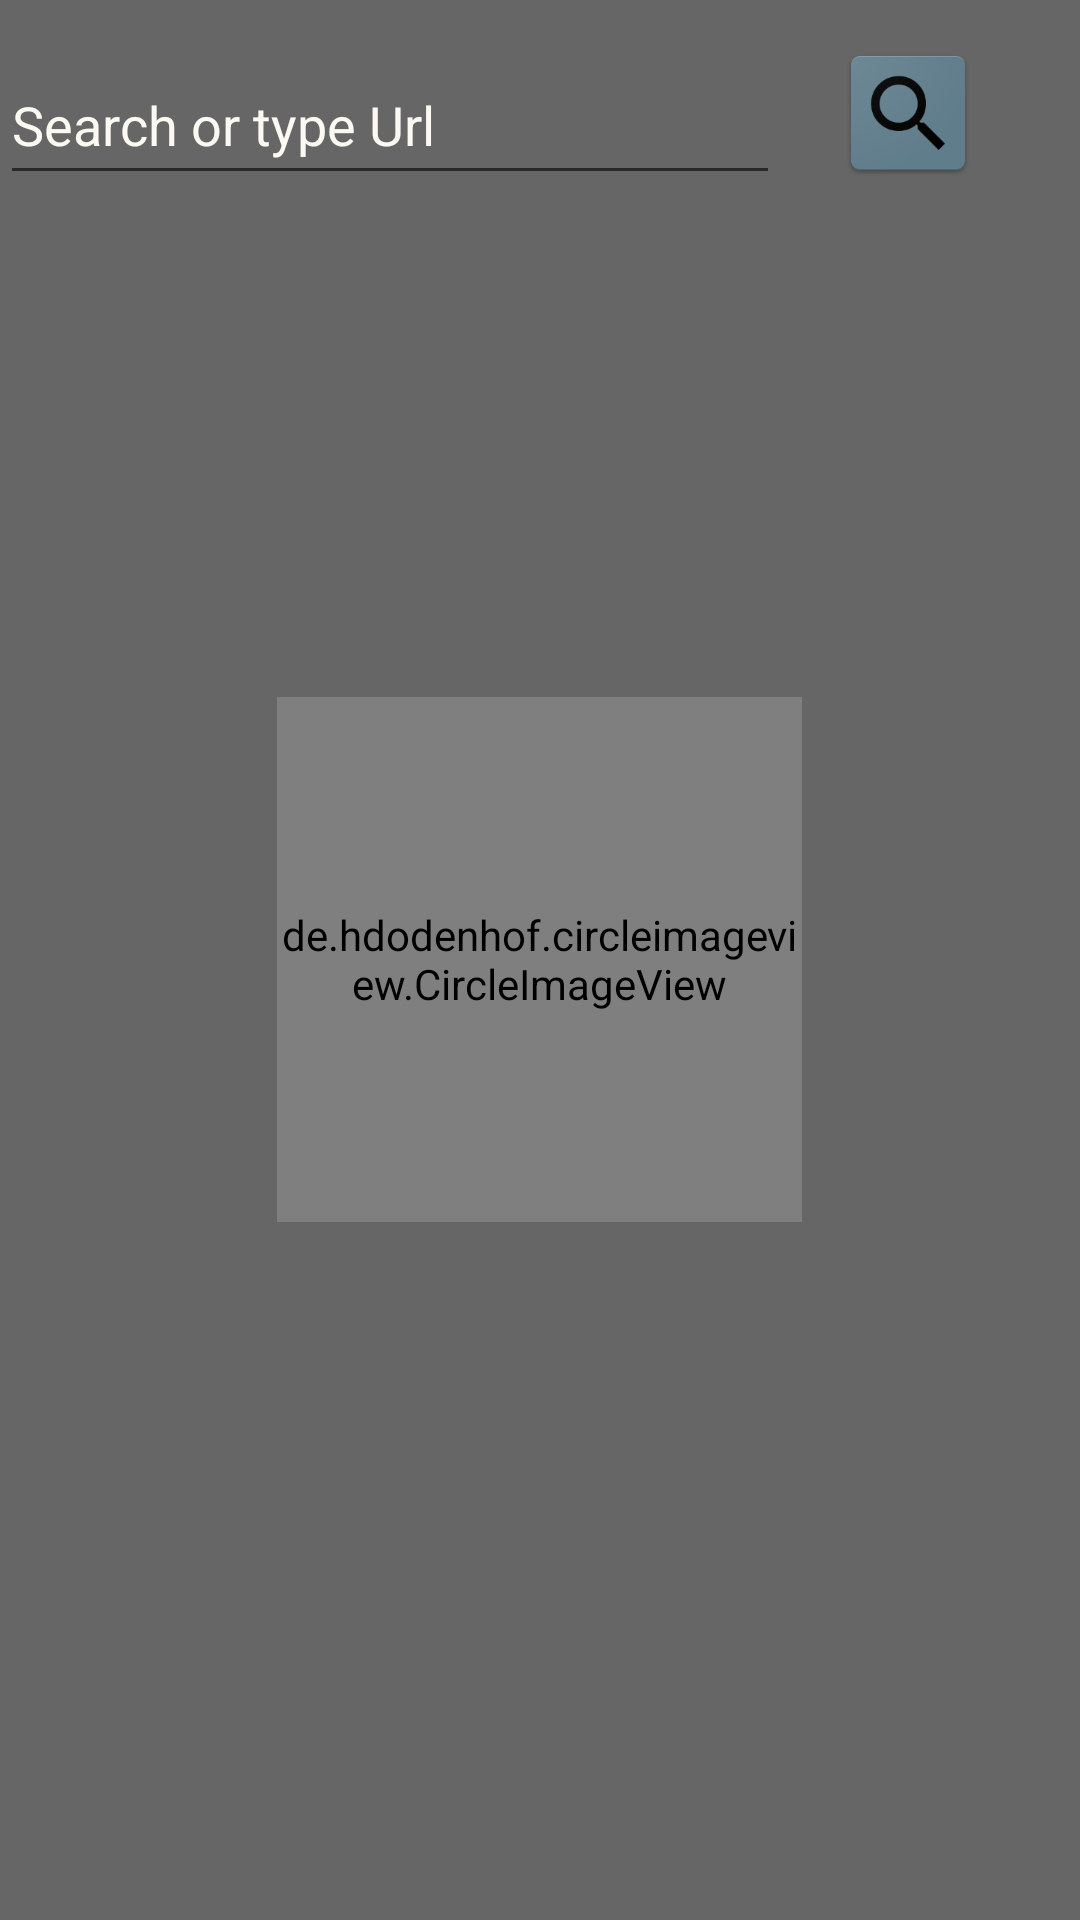

Layout XML and referenced resources for this Android screen:
<!-- AndroidManifest.xml: application theme AppTheme -->
<!-- res/layout/activity_main.xml -->
<?xml version="1.0" encoding="utf-8"?>
<android.widget.RelativeLayout xmlns:android="http://schemas.android.com/apk/res/android"
    xmlns:app="http://schemas.android.com/apk/res-auto"
    xmlns:tools="http://schemas.android.com/tools"
    android:layout_width="match_parent"
    android:layout_height="match_parent"
    tools:context="com.example.radheshyam.mybrowser.MainActivity">


    <EditText
        android:layout_width="260dp"
        android:layout_height="50dp"
        android:hint="@string/enter_url_here"
        android:id="@+id/urleditText"
        android:textColor="#FFFFFF"
        android:layout_marginEnd="11dp"
        android:layout_marginTop="15dp"
        android:layout_alignParentTop="true"
        android:layout_alignEnd="@+id/imageView"
        android:imeOptions="actionSearch"
        android:inputType="text" />



    <View
        android:layout_width="match_parent"
        android:layout_height="match_parent"
        android:background="@color/filterblue"
        android:id="@+id/blueView"
        android:visibility="invisible"
        />



    <ImageButton

        android:id="@+id/gobutton"
        android:layout_width="45dp"
        android:layout_height="45dp"
        android:src="@drawable/ic_launcher"
        android:onClick="OnClicksendUrl"
        android:layout_alignTop="@+id/urleditText"
        android:layout_toEndOf="@+id/urleditText"
        android:layout_marginStart="9dp"
        android:background="@color/yourcolor"/>

 <de.hdodenhof.circleimageview.CircleImageView

               android:id="@+id/blkht_main"
               android:layout_width="175dp"
               android:layout_height="175dp"
               android:src="@drawable/blkhat"
               app:civ_border_width="2dp"
               app:civ_border_color="#FF000000"
         android:layout_centerVertical="true"
         android:layout_centerHorizontal="true"
         />

</android.widget.RelativeLayout>
<!-- resources referenced by this layout -->
<resources>
  <color name="filterblue">#97f6f6bf</color>
  <color name="yourcolor">#666666</color>
  <!-- drawable ic_launcher: png bitmap (drawable-hdpi, 3789 bytes) -->
  <string name="enter_url_here">Search or type Url</string>
  <style name="AppTheme" parent="Theme.AppCompat.Light.DarkActionBar">
          
  
          <item name="android:windowBackground">@color/yourcolor</item>
          <item name="android:textColor">#FBF9F1</item>
          <item name="android:textColorHint">#FBF9F1</item>
          <item name="colorPrimaryDark">@color/colorPrimaryDark</item>
          <item name="colorAccent">@color/colorAccent</item>
           <item name="android:itemBackground">@color/yourcolor</item>
          <item name="android:popupMenuStyle">@color/yourcolor</item>
  
      </style>
  <color name="colorPrimaryDark">#666666</color>
  <color name="colorAccent">#FFFFFF</color>
</resources>
